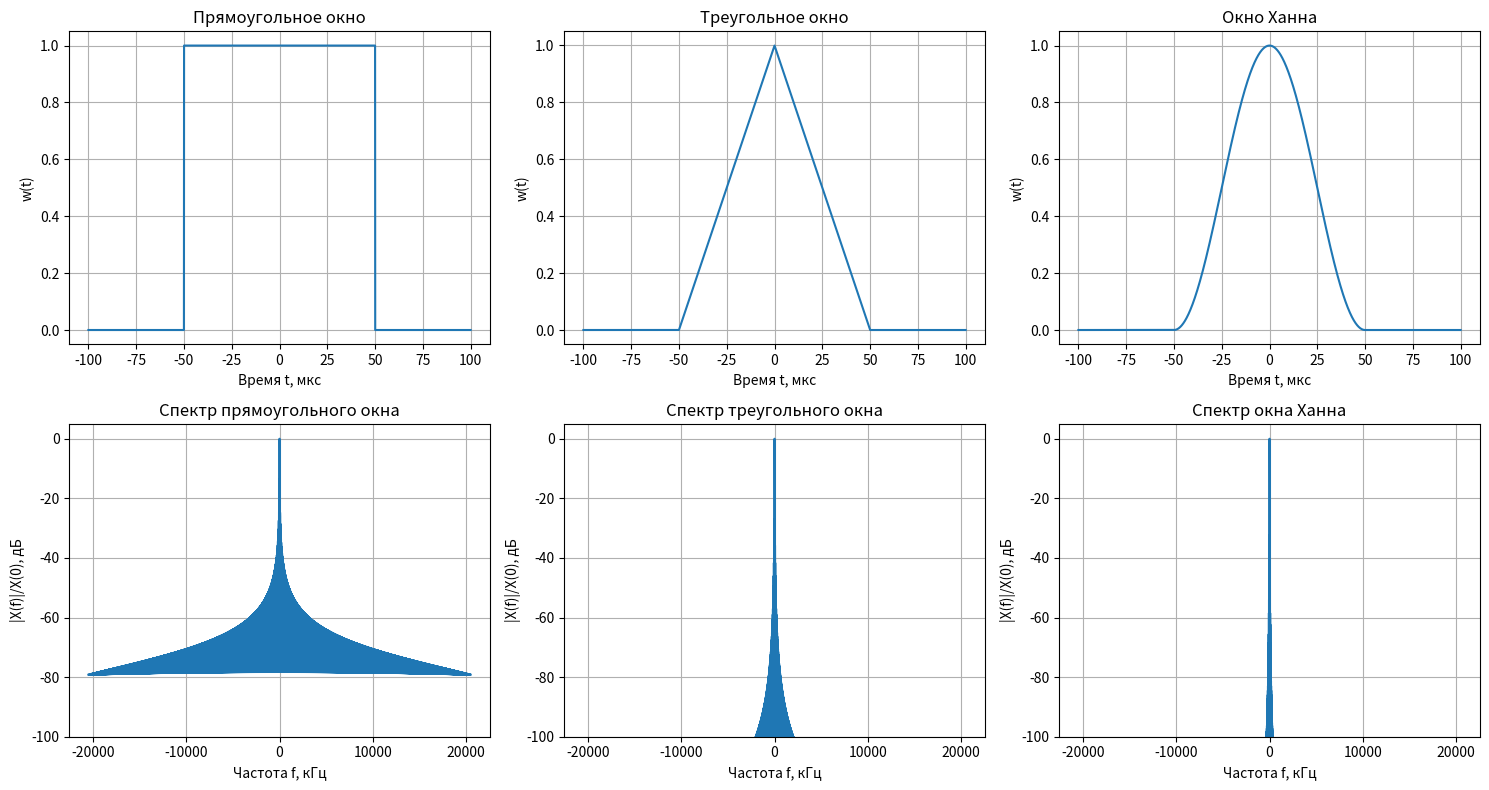

The matplotlib source for this figure:
import numpy as np
import matplotlib.pyplot as plt
from scipy.fft import fft, fftshift, fftfreq
from scipy.signal import find_peaks

# Параметры из условия (вариант 1: τ=100 мкс)
tau = 100e-6  # 100 мкс

# Функции окон во временной области
def rect_window(t, tau):
    return np.where(np.abs(t) <= tau/2, 1.0, 0.0)

def tri_window(t, tau):
    return np.where(np.abs(t) <= tau/2, 1 - np.abs(t)/(tau/2), 0.0)

def hann_window(t, tau):
    return np.where(np.abs(t) <= tau/2, 
                    0.5 * (1 + np.cos(2*np.pi * t / tau)), 
                    0.0)

# Аналитические выражения для спектральных плотностей
def rect_spectrum(f, tau):
    """Спектр прямоугольного окна: X(f) = τ * sinc(πfτ)"""
    # Избегаем деления на 0
    mask = np.abs(f) < 1e-10
    result = np.zeros_like(f, dtype=complex)
    result[mask] = tau  # предел при f->0
    result[~mask] = tau * np.sin(np.pi*f[~mask]*tau) / (np.pi*f[~mask]*tau)
    return result

def tri_spectrum(f, tau):
    """Спектр треугольного окна: X(f) = (τ/2) * sinc²(πfτ/2)"""
    # Избегаем деления на 0
    mask = np.abs(f) < 1e-10
    result = np.zeros_like(f, dtype=complex)
    result[mask] = tau/2  # предел при f->0
    result[~mask] = (tau/2) * (np.sin(np.pi*f[~mask]*tau/2) / (np.pi*f[~mask]*tau/2))**2
    return result

def hann_spectrum(f, tau):
    """Спектр окна Ханна: X(f) = 0.5*τ*sinc(πfτ) / (1 - (fτ)²)"""
    # Избегаем деления на 0
    mask = np.abs(f) < 1e-10
    result = np.zeros_like(f, dtype=complex)
    result[mask] = tau/2  # предел при f->0
    
    f_nonzero = f[~mask]
    tau_f = tau * f_nonzero
    result[~mask] = (tau/2) * np.sin(np.pi*tau_f) / (np.pi*tau_f) / (1 - tau_f**2)
    return result

# Диапазон частот для анализа
N = 8192
t = np.linspace(-tau, tau, N)
f = fftshift(fftfreq(N, t[1]-t[0]))

# Вычисляем спектры
rect_spec = rect_spectrum(f, tau)
tri_spec = tri_spectrum(f, tau)
hann_spec = hann_spectrum(f, tau)

# Модули спектров
rect_abs = np.abs(rect_spec)
tri_abs = np.abs(tri_spec)
hann_abs = np.abs(hann_spec)

# Нормализация относительно X(0)
rect_norm = rect_abs / rect_abs[f == 0]
tri_norm = tri_abs / tri_abs[f == 0]
hann_norm = hann_abs / hann_abs[f == 0]

# Поиск боковых лепестков
def find_first_sidelobe(spec, f_vals, main_lobe_width=1.5/tau):
    """Находит первый боковой лепесток и его уровень в дБ"""
    # Ищем только в области за пределами главного лепестка
    mask = np.abs(f_vals) > main_lobe_width
    spec_side = spec[mask]
    f_side = f_vals[mask]
    
    # Ищем пики (максимумы)
    peaks, properties = find_peaks(spec_side, height=0.01)
    
    if len(peaks) > 0:
        # Первый пик - это первый боковой лепесток
        first_peak_idx = peaks[0]
        peak_val = spec_side[first_peak_idx]
        # Уровень в дБ
        level_db = 20 * np.log10(peak_val)
        return level_db, f_side[first_peak_idx]
    return None, None

# Уровни первого бокового лепестка
rect_level, rect_f_sidelobe = find_first_sidelobe(rect_norm, f, main_lobe_width=1.2/tau)
tri_level, tri_f_sidelobe = find_first_sidelobe(tri_norm, f, main_lobe_width=2.2/tau)
hann_level, hann_f_sidelobe = find_first_sidelobe(hann_norm, f, main_lobe_width=2.2/tau)

# Ширина главного лепестка (по первым нулям)
def find_main_lobe_width(spec, f_vals, threshold=0.01):
    """Находит ширину главного лепестка по первым нулям"""
    # Ищем только положительные частоты
    pos_mask = f_vals >= 0
    spec_pos = spec[pos_mask]
    f_pos = f_vals[pos_mask]
    
    # Ищем точку, где спектр опускается ниже threshold
    # и затем снова поднимается (это будет за пределами главного лепестка)
    below_threshold = np.where(spec_pos < threshold)[0]
    if len(below_threshold) > 0:
        first_zero = below_threshold[0]
        # Первый минимум - это граница главного лепестка
        return 2 * f_pos[first_zero]  # умножаем на 2, т.к. симметрично
    return None

rect_width = find_main_lobe_width(rect_abs, f, threshold=rect_abs.max()*0.001)
tri_width = find_main_lobe_width(tri_abs, f, threshold=tri_abs.max()*0.001)
hann_width = find_main_lobe_width(hann_abs, f, threshold=hann_abs.max()*0.001)

# Вывод результатов в таблицу
print("Результаты для τ =", tau*1e6, "мкс")
print("="*70)
print(f"{'Окна':<15} {'Уровень 1-го бок. лепестка, дБ':<35} {'Ширина главн. лепестка, Гц':<30}")
print("="*70)
print(f"{'прямоугольное':<15} {rect_level:>8.2f}{'':<27} {rect_width:>8.1f}{'':<22}")
print(f"{'треугольное':<15} {tri_level:>8.2f}{'':<27} {tri_width:>8.1f}{'':<22}")
print(f"{'Ханна':<15} {hann_level:>8.2f}{'':<27} {hann_width:>8.1f}{'':<22}")
print("="*70)

# Построение графиков
fig, axes = plt.subplots(2, 3, figsize=(15, 8))

# Временные области
axes[0, 0].plot(t*1e6, rect_window(t, tau))
axes[0, 0].set_title('Прямоугольное окно')
axes[0, 0].set_xlabel('Время t, мкс')
axes[0, 0].set_ylabel('w(t)')
axes[0, 0].grid(True)

axes[0, 1].plot(t*1e6, tri_window(t, tau))
axes[0, 1].set_title('Треугольное окно')
axes[0, 1].set_xlabel('Время t, мкс')
axes[0, 1].set_ylabel('w(t)')
axes[0, 1].grid(True)

axes[0, 2].plot(t*1e6, hann_window(t, tau))
axes[0, 2].set_title('Окно Ханна')
axes[0, 2].set_xlabel('Время t, мкс')
axes[0, 2].set_ylabel('w(t)')
axes[0, 2].grid(True)

# Частотные области (нормированные)
f_khz = f / 1e3  # переводим в кГц

axes[1, 0].plot(f_khz, 20*np.log10(rect_norm + 1e-10))
axes[1, 0].set_title('Спектр прямоугольного окна')
axes[1, 0].set_xlabel('Частота f, кГц')
axes[1, 0].set_ylabel('|X(f)|/X(0), дБ')
axes[1, 0].grid(True)
axes[1, 0].set_ylim([-100, 5])

axes[1, 1].plot(f_khz, 20*np.log10(tri_norm + 1e-10))
axes[1, 1].set_title('Спектр треугольного окна')
axes[1, 1].set_xlabel('Частота f, кГц')
axes[1, 1].set_ylabel('|X(f)|/X(0), дБ')
axes[1, 1].grid(True)
axes[1, 1].set_ylim([-100, 5])

axes[1, 2].plot(f_khz, 20*np.log10(hann_norm + 1e-10))
axes[1, 2].set_title('Спектр окна Ханна')
axes[1, 2].set_xlabel('Частота f, кГц')
axes[1, 2].set_ylabel('|X(f)|/X(0), дБ')
axes[1, 2].grid(True)
axes[1, 2].set_ylim([-100, 5])

plt.tight_layout()
plt.show()

# Аналитические формулы для теоретических нулей
print("\nТеоретические положения нулей:")
print("Прямоугольное окно: f = k/τ, k = ±1, ±2, ...")
print("Треугольное окно: f = 2k/τ, k = ±1, ±2, ...")
print("Окно Ханна: f = 2k/τ, k = ±1, ±2, ... (k ≠ 0)")

# Практические нули (из графика)
print("\nПрактические положения первых нулей (из графика):")
rect_zero_idx = np.where(np.abs(rect_norm[1:]) < 0.01)[0]
if len(rect_zero_idx) > 0:
    print(f"Прямоугольное окно: f ≈ {np.abs(f[rect_zero_idx[0]+1])/1e3:.2f} кГц")

tri_zero_idx = np.where(np.abs(tri_norm[1:]) < 0.01)[0]
if len(tri_zero_idx) > 0:
    print(f"Треугольное окно: f ≈ {np.abs(f[tri_zero_idx[0]+1])/1e3:.2f} кГц")

hann_zero_idx = np.where(np.abs(hann_norm[1:]) < 0.01)[0]
if len(hann_zero_idx) > 0:
    print(f"Окно Ханна: f ≈ {np.abs(f[hann_zero_idx[0]+1])/1e3:.2f} кГц")